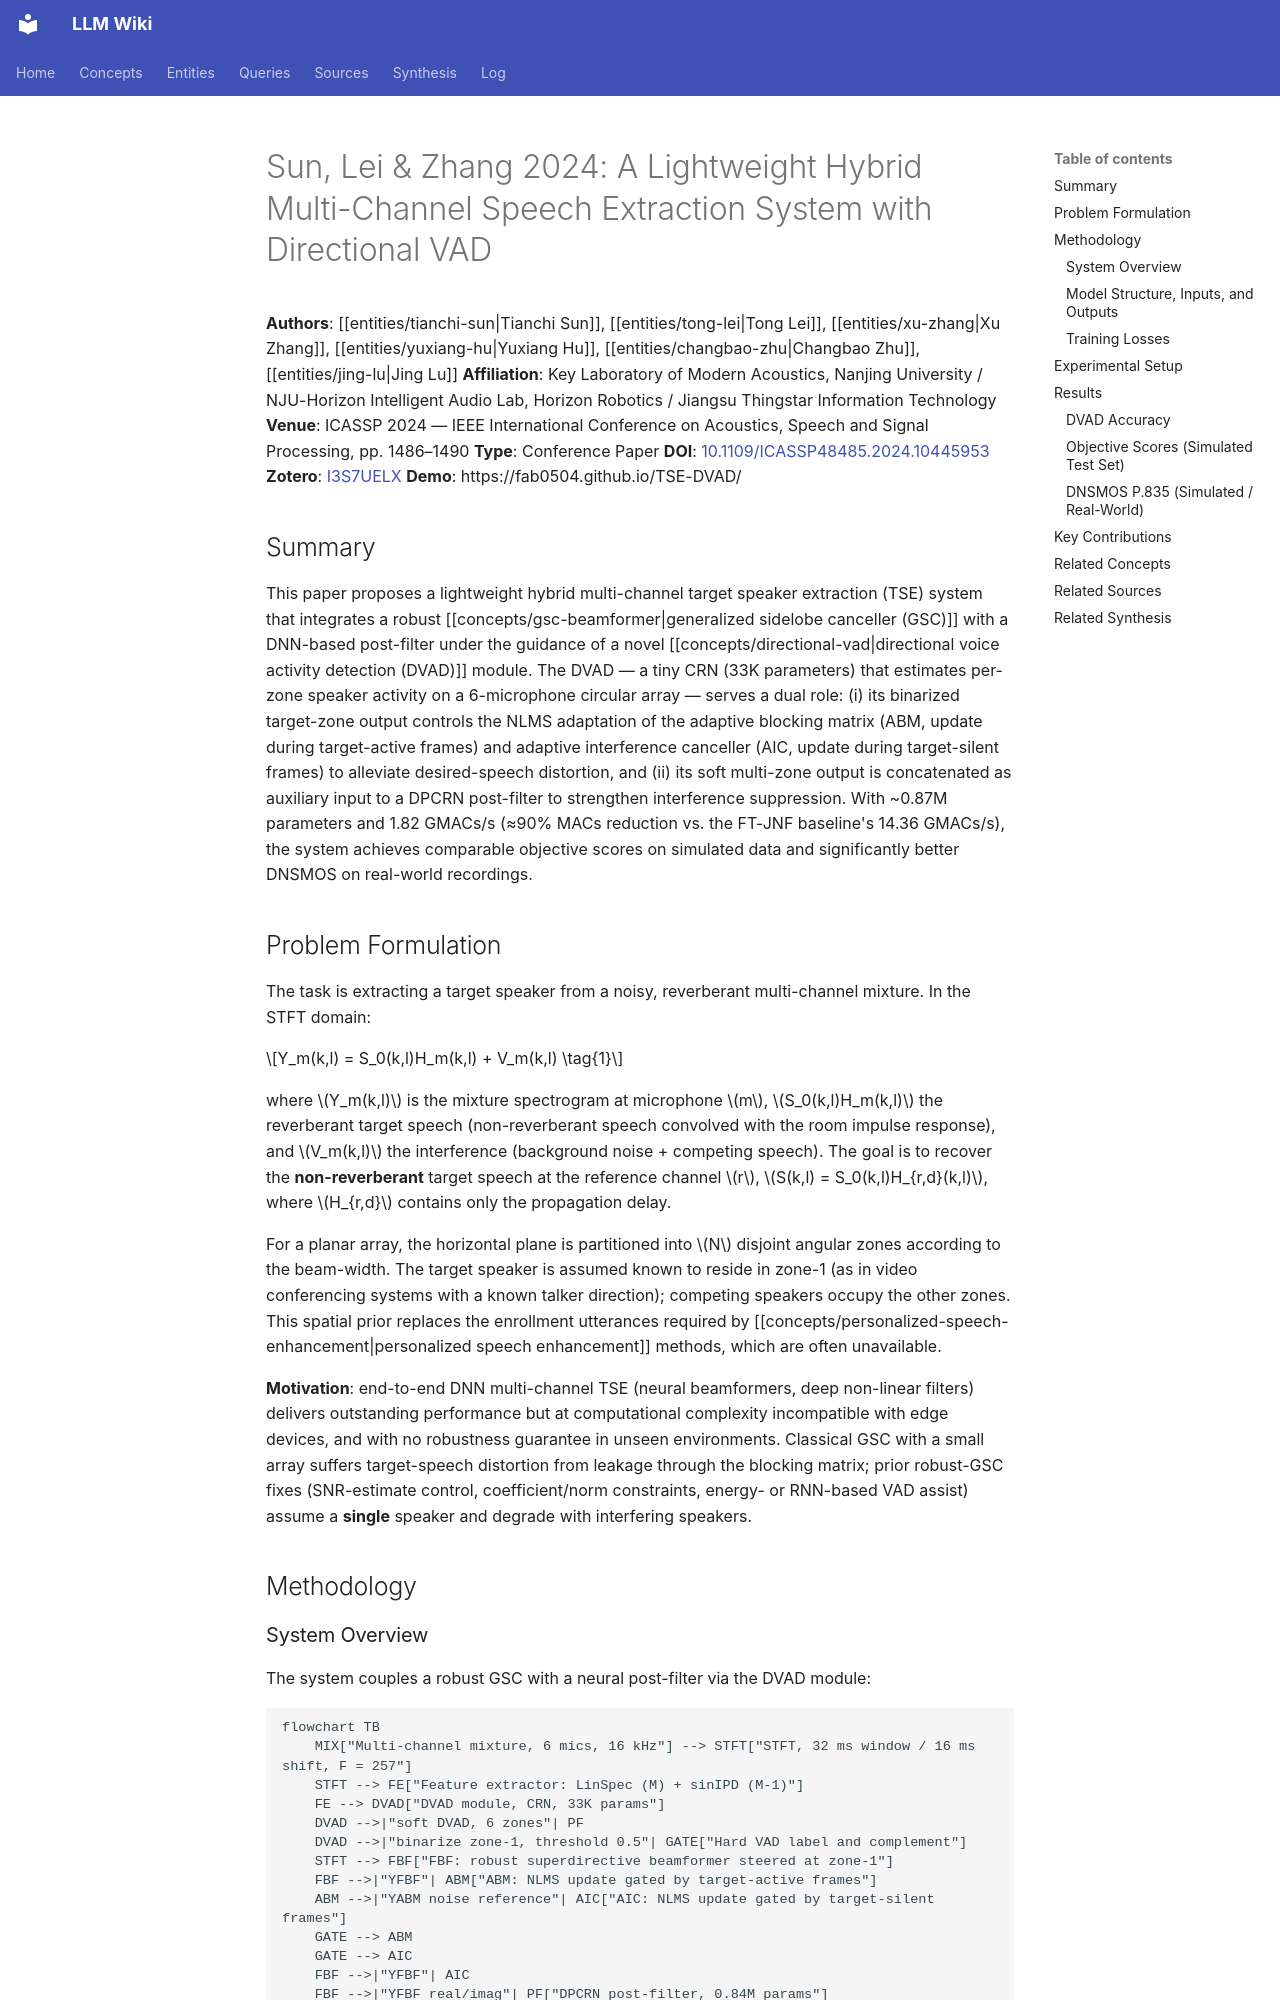

repository: proudzhu/llm-wiki · page: sources/sun-2024-lightweight-hybrid-speech-extraction.html · generator: mkdocs

---
type: source
created: 2026-09-08
updated: 2026-09-08
sources:
  - raw/papers/sun-2024-lightweight-hybrid-speech-extraction/full-text.txt
  - https://doi.org/10.1109/ICASSP48485.2024.10445953
  - zotero://select/items/0_I3S7UELX
tags:
  - speech-enhancement
  - target-speaker-extraction
  - multi-channel
  - beamforming
  - gsc
  - directional-vad
  - lightweight
  - hybrid-dsp-dnn
  - edge-devices
---

# Sun, Lei & Zhang 2024: A Lightweight Hybrid Multi-Channel Speech Extraction System with Directional VAD

**Authors**: [[entities/tianchi-sun|Tianchi Sun]], [[entities/tong-lei|Tong Lei]], [[entities/xu-zhang|Xu Zhang]], [[entities/yuxiang-hu|Yuxiang Hu]], [[entities/changbao-zhu|Changbao Zhu]], [[entities/jing-lu|Jing Lu]]
**Affiliation**: Key Laboratory of Modern Acoustics, Nanjing University / NJU-Horizon Intelligent Audio Lab, Horizon Robotics / Jiangsu Thingstar Information Technology
**Venue**: ICASSP 2024 — IEEE International Conference on Acoustics, Speech and Signal Processing, pp. 1486–1490
**Type**: Conference Paper
**DOI**: [10.1109/ICASSP48485.2024.10445953](https://doi.org/10.1109/ICASSP48485.2024.10445953)
**Zotero**: [I3S7UELX](zotero://select/items/0_I3S7UELX)
**Demo**: https://fab0504.github.io/TSE-DVAD/

## Summary

This paper proposes a lightweight hybrid multi-channel target speaker extraction (TSE) system that integrates a robust [[concepts/gsc-beamformer|generalized sidelobe canceller (GSC)]] with a DNN-based post-filter under the guidance of a novel [[concepts/directional-vad|directional voice activity detection (DVAD)]] module. The DVAD — a tiny CRN (33K parameters) that estimates per-zone speaker activity on a 6-microphone circular array — serves a dual role: (i) its binarized target-zone output controls the NLMS adaptation of the adaptive blocking matrix (ABM, update during target-active frames) and adaptive interference canceller (AIC, update during target-silent frames) to alleviate desired-speech distortion, and (ii) its soft multi-zone output is concatenated as auxiliary input to a DPCRN post-filter to strengthen interference suppression. With ~0.87M parameters and 1.82 GMACs/s (≈90% MACs reduction vs. the FT-JNF baseline's 14.36 GMACs/s), the system achieves comparable objective scores on simulated data and significantly better DNSMOS on real-world recordings.

## Problem Formulation

The task is extracting a target speaker from a noisy, reverberant multi-channel mixture. In the STFT domain:

$$Y_m(k,l) = S_0(k,l)H_m(k,l) + V_m(k,l) \tag{1}$$

where $Y_m(k,l)$ is the mixture spectrogram at microphone $m$, $S_0(k,l)H_m(k,l)$ the reverberant target speech (non-reverberant speech convolved with the room impulse response), and $V_m(k,l)$ the interference (background noise + competing speech). The goal is to recover the **non-reverberant** target speech at the reference channel $r$, $S(k,l) = S_0(k,l)H_{r,d}(k,l)$, where $H_{r,d}$ contains only the propagation delay.

For a planar array, the horizontal plane is partitioned into $N$ disjoint angular zones according to the beam-width. The target speaker is assumed known to reside in zone-1 (as in video conferencing systems with a known talker direction); competing speakers occupy the other zones. This spatial prior replaces the enrollment utterances required by [[concepts/personalized-speech-enhancement|personalized speech enhancement]] methods, which are often unavailable.

**Motivation**: end-to-end DNN multi-channel TSE (neural beamformers, deep non-linear filters) delivers outstanding performance but at computational complexity incompatible with edge devices, and with no robustness guarantee in unseen environments. Classical GSC with a small array suffers target-speech distortion from leakage through the blocking matrix; prior robust-GSC fixes (SNR-estimate control, coefficient/norm constraints, energy- or RNN-based VAD assist) assume a **single** speaker and degrade with interfering speakers.

## Methodology
